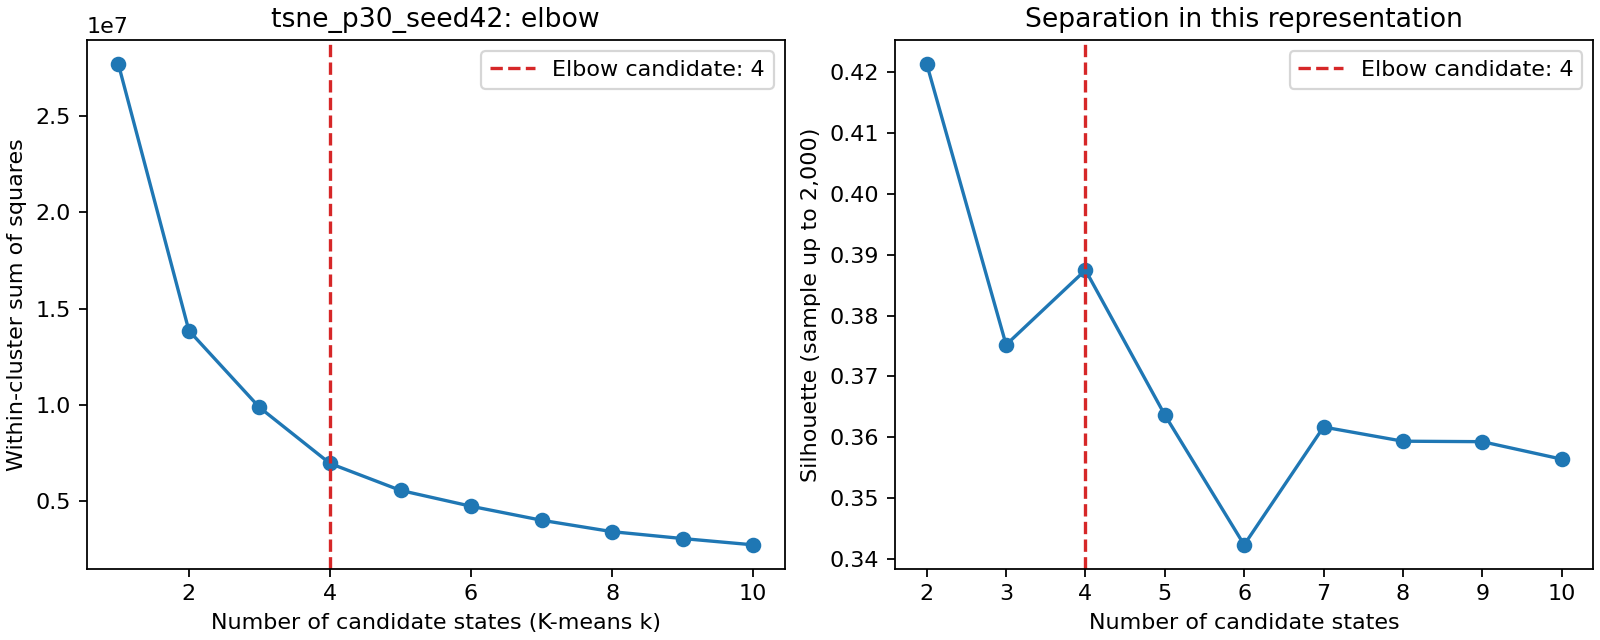

The data file committed next to this chart (first rows):
k, inertia, silhouette
1, 27701904, 
2, 13852639, 0.4214
3, 9862960, 0.3752
4, 6950217, 0.3875
5, 5549779, 0.3637
6, 4726008, 0.3423
7, 3998890, 0.3617
8, 3405057, 0.3593
9, 3047682, 0.3593
10, 2720470, 0.3564
